Run: headless pygame with SDL's dummy video driver; simulated clock (each Clock.tick advances the game by its frame time, no real sleeping); random seed 0; keys injected as events and as key.get_pressed() state; no mouse input.
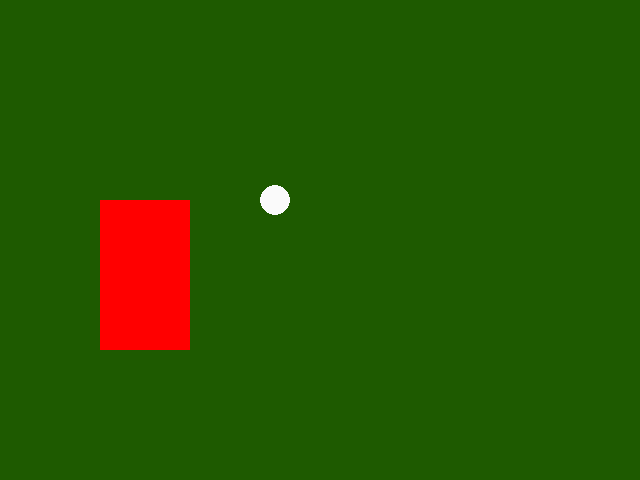
Frame 1 of 4 · flips 1–60 · no input
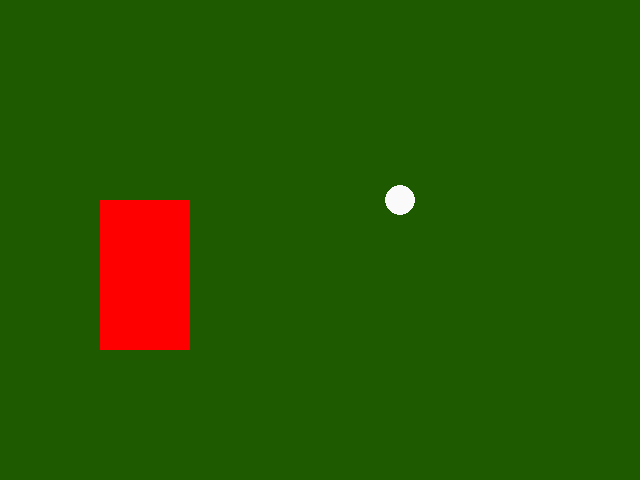
Frame 2 of 4 · flips 61–180 · tapped SPACE, RETURN · held RIGHT (→), D
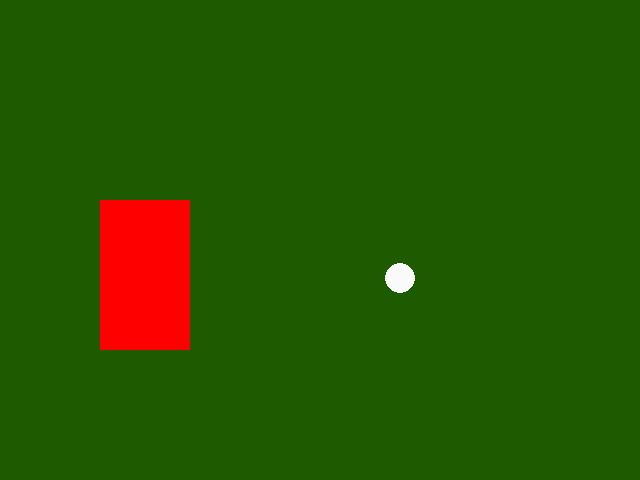
Frame 3 of 4 · flips 181–300 · held DOWN (↓), S
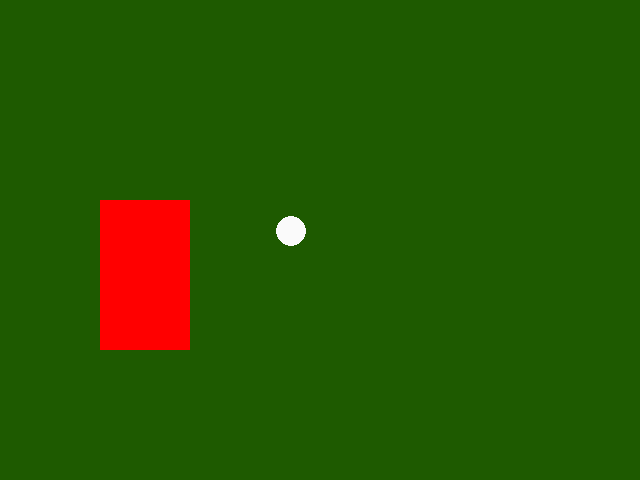
Frame 4 of 4 · flips 301–420 · held LEFT (←), A, UP (↑), W

The pygame program that drew these frames:

import pygame as pg
from pygame.math import Vector2


pg.init()
screen = pg.display.set_mode((640, 480))
clock = pg.time.Clock()
BG_COLOR = pg.Color(30, 90, 0)

# You need surfaces with an alpha channel to
# create masks, therefore pass `pg.SRCALPHA`.
REDGOAL = pg.Surface((90, 150), pg.SRCALPHA)
REDGOAL.fill((255, 0, 0))
redgoal_rect = REDGOAL.get_rect(topleft=(100, 200))
redgoal_mask = pg.mask.from_surface(REDGOAL)

BALL = pg.Surface((30, 30), pg.SRCALPHA)
pg.draw.circle(BALL, [250, 250, 250], [15, 15], 15)
# Ball variables.
ball_pos = Vector2(275, 200)
ballrect = BALL.get_rect(center=ball_pos)
ball_vel = Vector2(0, 0)
ball_mask = pg.mask.from_surface(BALL)

done = False
while not done:
    for event in pg.event.get():
        if event.type == pg.QUIT:
            done = True
        elif event.type == pg.KEYDOWN:
            if event.key == pg.K_a:
                ball_vel.x = -7
            elif event.key == pg.K_d:
                ball_vel.x = 8
            elif event.key == pg.K_w:
                ball_vel.y = -3
            elif event.key == pg.K_s:
                ball_vel.y = 5

    ball_vel *= .94  # Friction.
    ball_pos += ball_vel
    ballrect.center = ball_pos

    if ballrect.top < 0 and ball_vel.y < 0:
        ball_vel.y *= -1
    elif ballrect.bottom > screen.get_height() and ball_vel.y > 0:
        ball_vel.y *= -1
    if ballrect.left < 0 and ball_vel.x < 0:
        ball_vel.x *= -1
    elif ballrect.right > screen.get_width() and ball_vel.x > 0:
        ball_vel.x *= -1

    # Rect collision.
    # if ballrect.colliderect(redgoal_rect):
    #     print('goal!')

    # Calculate the offset between the objects.
    offset = redgoal_rect[0] - ballrect[0], redgoal_rect[1] - ballrect[1]
    # Pass the offset to the `overlap` method. If the masks collide,
    # overlap will return a single point, otherwise `None`.
    overlap = ball_mask.overlap(redgoal_mask, offset)

    if overlap:
        print('goal!')

    screen.fill(BG_COLOR)
    screen.blit(BALL, ballrect)
    screen.blit(REDGOAL, redgoal_rect)
    pg.display.flip()
    clock.tick(60)

pg.quit()
